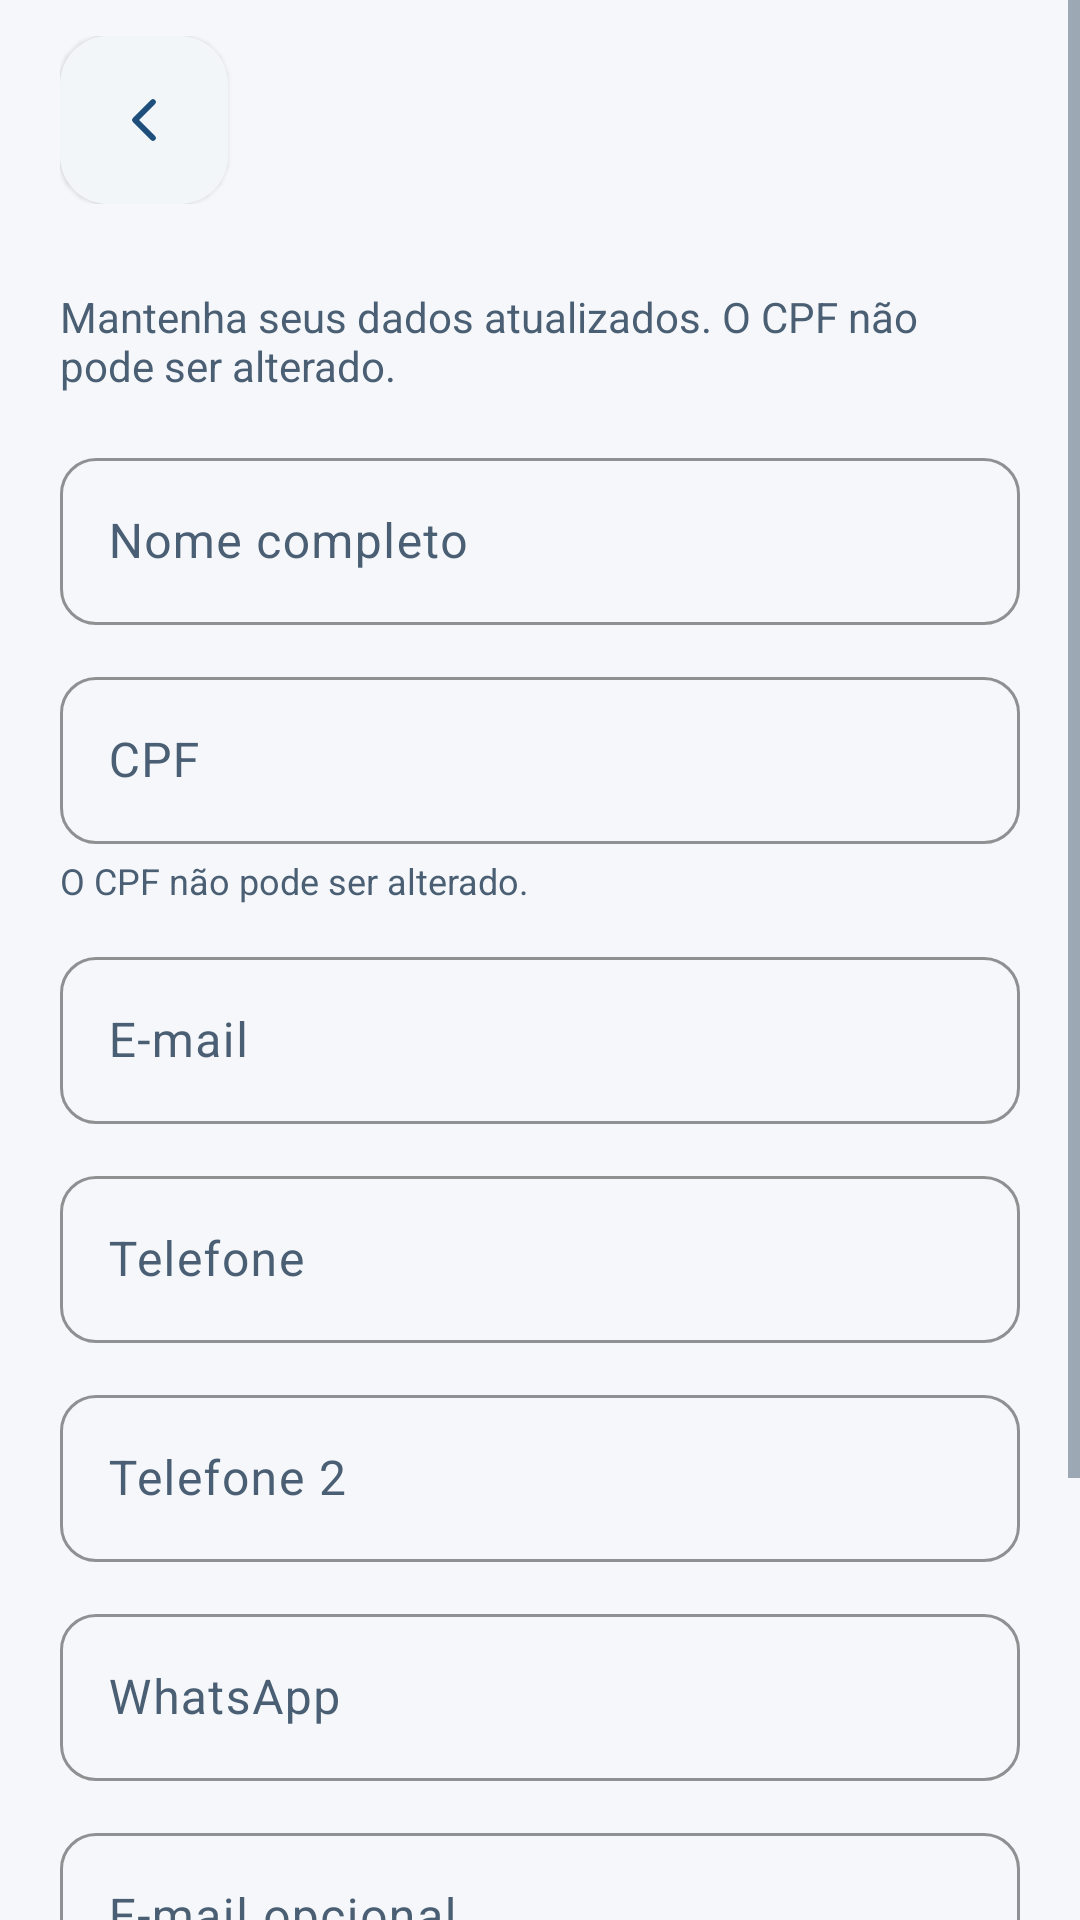

Reconstruct the res/layout file that produces this screen, plus the resources it refers to.
<!-- AndroidManifest.xml: application theme Theme.CronoMed -->
<!-- res/layout/activity_alterar_cadastro.xml -->
<?xml version="1.0" encoding="utf-8"?>
<FrameLayout xmlns:android="http://schemas.android.com/apk/res/android"
    xmlns:app="http://schemas.android.com/apk/res-auto"
    android:layout_width="match_parent"
    android:layout_height="match_parent">

    <ScrollView
        android:layout_width="match_parent"
        android:layout_height="match_parent"
        android:fillViewport="true">

        <LinearLayout
            android:layout_width="match_parent"
            android:layout_height="wrap_content"
            android:orientation="vertical">

            <include layout="@layout/view_topo_voltar" />

            <LinearLayout
                android:layout_width="match_parent"
                android:layout_height="wrap_content"
                android:orientation="vertical"
                android:padding="@dimen/margem_tela">

                <TextView
                    
                    style="@style/Texto.Subtitulo"
                    android:layout_width="match_parent"
                    android:layout_height="wrap_content"
                    android:layout_marginTop="0dp"
                    android:text="@string/cadastro_edicao_explicacao"
                     />

                <com.google.android.material.textfield.TextInputLayout
                    style="@style/Campo"
                    android:layout_width="match_parent"
                    android:layout_height="wrap_content"
                    android:layout_marginTop="16dp"
                    android:hint="@string/nome_completo">

                    <com.google.android.material.textfield.TextInputEditText
                        android:id="@+id/etNome"
                        android:layout_width="match_parent"
                        android:layout_height="wrap_content"
                        android:inputType="textPersonName|textCapWords" />
                </com.google.android.material.textfield.TextInputLayout>

                <com.google.android.material.textfield.TextInputLayout
                    style="@style/Campo"
                    android:layout_width="match_parent"
                    android:layout_height="wrap_content"
                    android:layout_marginTop="12dp"
                    android:hint="@string/cpf">

                    <com.google.android.material.textfield.TextInputEditText
                        android:id="@+id/etCpf"
                        android:layout_width="match_parent"
                        android:layout_height="wrap_content"
                        android:enabled="false"
                        android:inputType="number" />
                </com.google.android.material.textfield.TextInputLayout>

                <TextView
                    
                    style="@style/Texto.Rotulo"
                    android:layout_width="match_parent"
                    android:layout_height="wrap_content"
                    android:layout_marginTop="4dp"
                    android:text="@string/cpf_bloqueado"
                     />

                <com.google.android.material.textfield.TextInputLayout
                    style="@style/Campo"
                    android:layout_width="match_parent"
                    android:layout_height="wrap_content"
                    android:layout_marginTop="12dp"
                    android:hint="@string/email">

                    <com.google.android.material.textfield.TextInputEditText
                        android:id="@+id/etEmail"
                        android:layout_width="match_parent"
                        android:layout_height="wrap_content"
                        android:inputType="textEmailAddress" />
                </com.google.android.material.textfield.TextInputLayout>

                <com.google.android.material.textfield.TextInputLayout
                    style="@style/Campo"
                    android:layout_width="match_parent"
                    android:layout_height="wrap_content"
                    android:layout_marginTop="12dp"
                    android:hint="@string/telefone">

                    <com.google.android.material.textfield.TextInputEditText
                        android:id="@+id/etTelefone"
                        android:layout_width="match_parent"
                        android:layout_height="wrap_content"
                        android:inputType="phone"
                        android:maxLength="19" />
                </com.google.android.material.textfield.TextInputLayout>

                <com.google.android.material.textfield.TextInputLayout
                    style="@style/Campo"
                    android:layout_width="match_parent"
                    android:layout_height="wrap_content"
                    android:layout_marginTop="12dp"
                    android:hint="@string/telefone_2">

                    <com.google.android.material.textfield.TextInputEditText
                        android:id="@+id/etTelefone2"
                        android:layout_width="match_parent"
                        android:layout_height="wrap_content"
                        android:inputType="phone"
                        android:maxLength="19" />
                </com.google.android.material.textfield.TextInputLayout>

                <com.google.android.material.textfield.TextInputLayout
                    style="@style/Campo"
                    android:layout_width="match_parent"
                    android:layout_height="wrap_content"
                    android:layout_marginTop="12dp"
                    android:hint="@string/whatsapp">

                    <com.google.android.material.textfield.TextInputEditText
                        android:id="@+id/etWhatsapp"
                        android:layout_width="match_parent"
                        android:layout_height="wrap_content"
                        android:inputType="phone"
                        android:maxLength="19" />
                </com.google.android.material.textfield.TextInputLayout>

                <com.google.android.material.textfield.TextInputLayout
                    style="@style/Campo"
                    android:layout_width="match_parent"
                    android:layout_height="wrap_content"
                    android:layout_marginTop="12dp"
                    android:hint="@string/email_opcional">

                    <com.google.android.material.textfield.TextInputEditText
                        android:id="@+id/etEmailOpcional"
                        android:layout_width="match_parent"
                        android:layout_height="wrap_content"
                        android:inputType="textEmailAddress" />
                </com.google.android.material.textfield.TextInputLayout>

                <com.google.android.material.textfield.TextInputLayout
                    style="@style/Campo"
                    android:layout_width="match_parent"
                    android:layout_height="wrap_content"
                    android:layout_marginTop="12dp"
                    android:hint="@string/data_nascimento">

                    <com.google.android.material.textfield.TextInputEditText
                        android:id="@+id/etNascimento"
                        android:layout_width="match_parent"
                        android:layout_height="wrap_content"
                        android:inputType="number"
                        android:maxLength="10" />
                </com.google.android.material.textfield.TextInputLayout>

                <com.google.android.material.button.MaterialButton
                    android:id="@+id/btnSalvar"
                    style="@style/Botao.Primario"
                    android:layout_width="match_parent"
                    android:layout_height="wrap_content"
                    android:layout_marginTop="20dp"
                    android:text="@string/salvar"
                     />
            </LinearLayout>
        </LinearLayout>
    </ScrollView>

    <include layout="@layout/view_carregando" />
</FrameLayout>
<!-- res/layout/view_topo_voltar.xml (included above) -->
<?xml version="1.0" encoding="utf-8"?>
<LinearLayout xmlns:android="http://schemas.android.com/apk/res/android"
    xmlns:app="http://schemas.android.com/apk/res-auto"
    android:layout_width="match_parent"
    android:layout_height="wrap_content"
    android:gravity="center_vertical"
    android:orientation="horizontal"
    android:paddingStart="@dimen/margem_tela"
    android:paddingTop="12dp"
    android:paddingEnd="@dimen/margem_tela"
    android:paddingBottom="8dp">

    <com.google.android.material.floatingactionbutton.FloatingActionButton
        android:id="@+id/btnVoltar"
        android:layout_width="wrap_content"
        android:layout_height="wrap_content"
        android:contentDescription="@string/voltar"
        android:src="@drawable/ic_chevron_left"
        app:backgroundTint="@color/branco"
        app:elevation="1dp"
        app:fabSize="mini"
        app:tint="@color/azul" />

    <TextView
        android:id="@+id/tvTopoTitulo"
        style="@style/Texto.Titulo"
        android:layout_width="0dp"
        android:layout_height="wrap_content"
        android:layout_marginStart="12dp"
        android:layout_weight="1"
        android:textSize="22sp" />
</LinearLayout>
<!-- res/layout/view_carregando.xml (included above) -->
<?xml version="1.0" encoding="utf-8"?>
<FrameLayout xmlns:android="http://schemas.android.com/apk/res/android"
    android:id="@+id/carregando"
    android:layout_width="match_parent"
    android:layout_height="match_parent"
    android:background="#99FFFFFF"
    android:clickable="true"
    android:focusable="true"
    android:visibility="gone">

    <ProgressBar
        android:layout_width="wrap_content"
        android:layout_height="wrap_content"
        android:layout_gravity="center"
        android:indeterminateTint="@color/azul" />
</FrameLayout>
<!-- resources referenced by this layout -->
<resources>
  <color name="azul">#1E4F7C</color>
  <color name="branco">#FFFFFF</color>
  <dimen name="margem_tela">20dp</dimen>
  <!-- drawable ic_chevron_left (drawable) -->
  <?xml version="1.0" encoding="utf-8"?>
  <vector xmlns:android="http://schemas.android.com/apk/res/android"
      android:width="24dp"
      android:height="24dp"
      android:viewportWidth="24"
      android:viewportHeight="24">
      <path
          android:pathData="m15,18 -6,-6 6,-6"
          android:strokeColor="#FF000000"
          android:strokeWidth="1.9"
          android:strokeLineCap="round"
          android:strokeLineJoin="round" />
  </vector>
  <string name="cadastro_edicao_explicacao">Mantenha seus dados atualizados. O CPF não pode ser alterado.</string>
  <string name="cpf">CPF</string>
  <string name="cpf_bloqueado">O CPF não pode ser alterado.</string>
  <string name="data_nascimento">Data de nascimento (dd/mm/aaaa)</string>
  <string name="email">E-mail</string>
  <string name="email_opcional">E-mail opcional</string>
  <string name="nome_completo">Nome completo</string>
  <string name="salvar">Salvar</string>
  <string name="telefone">Telefone</string>
  <string name="telefone_2">Telefone 2</string>
  <string name="voltar">Voltar</string>
  <string name="whatsapp">WhatsApp</string>
  <style name="Botao.Primario" parent="Widget.Material3.Button">
          <item name="backgroundTint">@color/azul</item>
          <item name="android:textColor">@color/branco</item>
          <item name="android:textSize">15sp</item>
          <item name="android:textStyle">bold</item>
          <item name="android:minHeight">52dp</item>
          <item name="cornerRadius">12dp</item>
      </style>
  <style name="Campo" parent="Widget.Material3.TextInputLayout.OutlinedBox">
          <item name="boxCornerRadiusTopStart">12dp</item>
          <item name="boxCornerRadiusTopEnd">12dp</item>
          <item name="boxCornerRadiusBottomStart">12dp</item>
          <item name="boxCornerRadiusBottomEnd">12dp</item>
          <item name="boxStrokeColor">@color/azul</item>
          <item name="hintTextColor">@color/azul</item>
          <item name="android:layout_marginTop">4dp</item>
      </style>
  <style name="Texto.Rotulo">
          <item name="android:textColor">?android:attr/textColorSecondary</item>
          <item name="android:textSize">12sp</item>
      </style>
  <style name="Texto.Subtitulo">
          <item name="android:textColor">?android:attr/textColorSecondary</item>
          <item name="android:textSize">14sp</item>
      </style>
  <style name="Texto.Titulo" parent="TextAppearance.Material3.HeadlineSmall">
          <item name="android:textColor">?android:attr/textColorPrimary</item>
          <item name="android:textStyle">bold</item>
          <item name="android:textSize">24sp</item>
      </style>
  <color name="tom_azul">#E6EFF8</color>
  <color name="azul_escuro">#0F2B45</color>
  <color name="azul_secundario">#5B9BD5</color>
  <color name="preto">#1A1A1A</color>
  <color name="texto2">#4A5F73</color>
  <color name="borda">#DAE3EC</color>
  <color name="perigo">#A3231B</color>
  <color name="fundo">#F5F7FA</color>
</resources>
